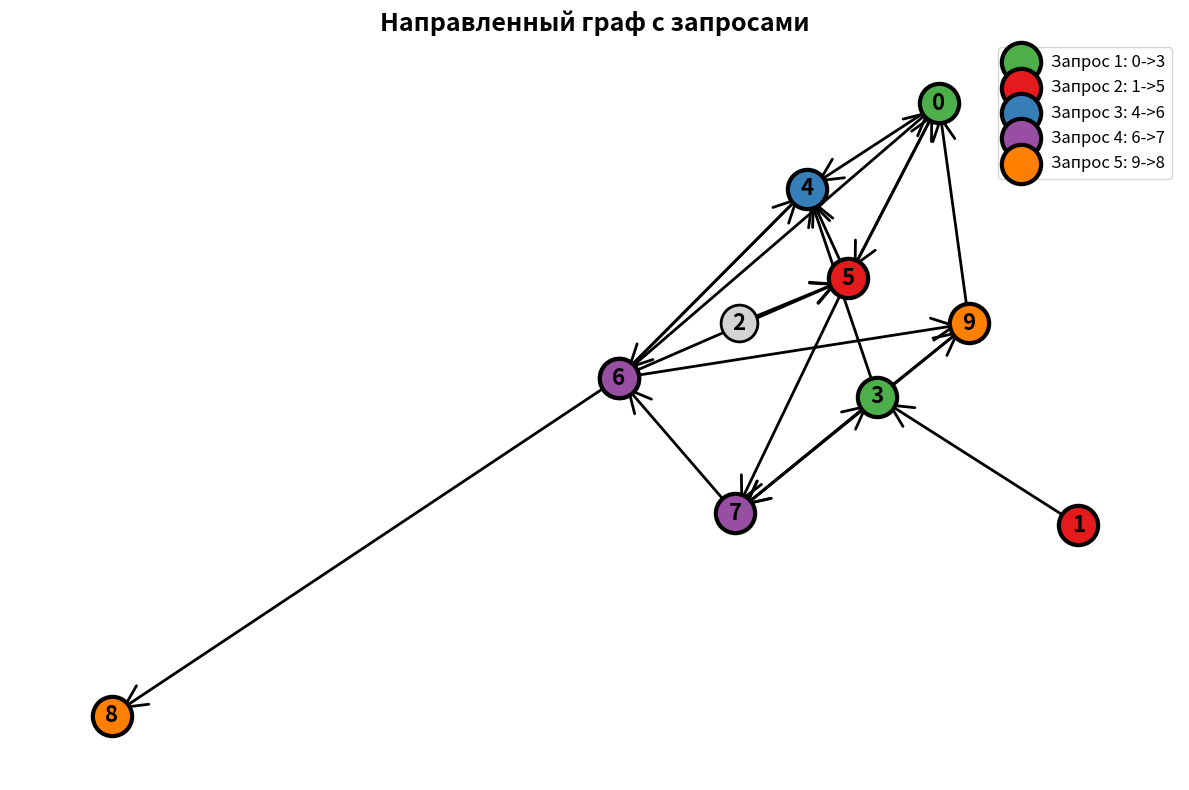
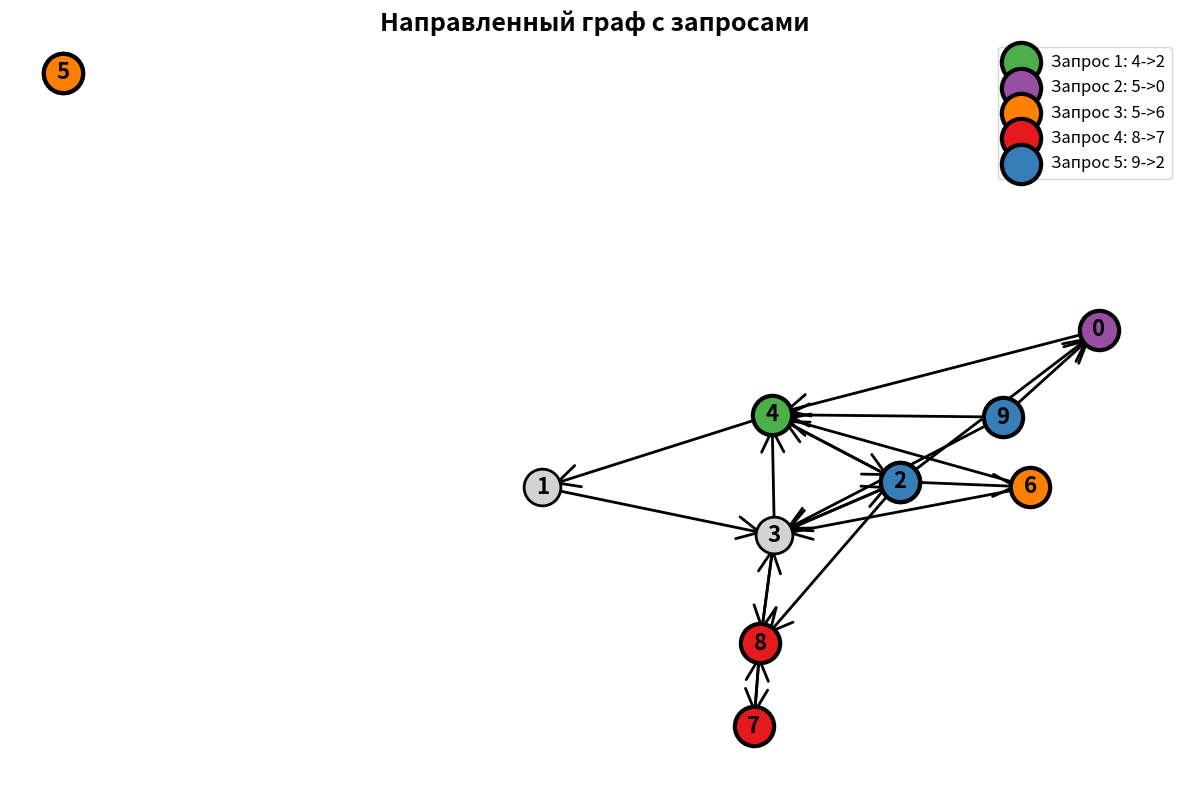

Source code (Python) for these figures, in order:
import random
import matplotlib.pyplot as plt
import networkx as nx
import os

def generate_directed_graph_and_queries_files(n_vertices, n_edges, n_reqs = 1, n_waves=1, seed=None, output_dir="generated_data"):
    """
    Генерирует два файла в требуемом формате:
    - graph.txt: Описание графа.
    - queries.txt: Данные о волнах и запросах.
    
    Аргументы:
        n_vertices (int): Количество вершин (нумерация с 0).
        n_edges (int): Количество рёбер.
        n_waves (int): Количество "волн" (запросов на разных волнах).
        n_reqs
        seed (int, optional): Сид для воспроизводимости. По умолчанию None.
        output_dir (str): Директория для сохранения файлов.
    """
    if seed is not None:
        random.seed(seed)
    
    # Проверки
    if n_vertices < 1:
        raise ValueError("Количество вершин должно быть >= 1")
    if n_edges < 0:
        raise ValueError("Количество рёбер не может быть отрицательным")
    if n_waves < 0:
        raise ValueError("Количество волн не может быть отрицательным")
    
    max_possible_edges = n_vertices * (n_vertices - 1)
    if n_edges > max_possible_edges:
        raise ValueError(f"Максимальное количество рёбер для {n_vertices} вершин: {max_possible_edges}")
    
    # Создание директории
    os.makedirs(output_dir, exist_ok=True)
    
    # Генерация рёбер (без петель)
    edges = set()
    while len(edges) < n_edges:
        u = random.randint(0, n_vertices - 1)
        v = random.randint(0, n_vertices - 1)
        if u != v:
            edges.add((u, v))
    
    # Генерация запросов (между разными вершинами)
    queries = set()
    while len(queries) < n_reqs:
        u = random.randint(0, n_vertices - 1)
        v = random.randint(0, n_vertices - 1)
        if u != v:  # Запрещаем запросы типа A->A
            queries.add((u, v))
    
    # Запись в файл graph.txt
    graph_path = os.path.join(output_dir, "graph.txt")
    with open(graph_path, 'w') as f:
        f.write(f"{n_vertices} {n_edges}\n")
        for u, v in sorted(edges):
            f.write(f"{u} {v}\n")
    
    # Запись в файл queries.txt
    queries_path = os.path.join(output_dir, "queries.txt")
    with open(queries_path, 'w') as f:
        f.write(f"{n_waves}\n")  # Число волн
        f.write(f"{len(queries)}\n")  # Число запросов
        for u, v in sorted(queries):
            f.write(f"{u} {v}\n")
    
    print(f"Файлы успешно созданы в '{output_dir}':")
    print(f"  - graph.txt")
    print(f"  - queries.txt")

def visualize_directed_graph_with_queries_colored_by_wave(graph_str, queries_str, title="Направленный граф с запросами"):
    """
    Визуализирует направленный граф из двух строк, выделяя точки запросов разными цветами по волнам.
    Одинаковые запросы (одинаковые пары вершин) рисуются одним цветом.
    Запросы только между разными вершинами.
    
    Аргументы:
        graph_str (str): Строка с описанием графа.
        queries_str (str): Строка с дополнительными данными (волнами и запросами).
        title (str): Заголовок графика.
    """
    # Парсинг graph_str
    graph_lines = graph_str.strip().split('\n')
    if len(graph_lines) < 2:
        raise ValueError("graph_str содержит недостаточно строк")
    
    header = graph_lines[0].split()
    if len(header) != 2:
        raise ValueError("Первая строка graph_str должна содержать два числа: число вершин и число рёбер")
    
    n_vertices = int(header[0])
    n_edges = int(header[1])
    
    # Создание графа NetworkX
    G = nx.DiGraph()
    G.add_nodes_from(range(n_vertices))
    
    # Парсинг рёбер
    edges = []
    for i, line in enumerate(graph_lines[1:], 1):
        parts = line.split()
        if len(parts) != 2:
            raise ValueError(f"Строка ребра {i+1} в graph_str должна содержать две вершины: 'источник цель'")
        u, v = int(parts[0]), int(parts[1])
        if u == v:
            raise ValueError(f"Петля обнаружена: {u}->{v}. Запросы должны быть между разными вершинами.")
        if u < 0 or u >= n_vertices or v < 0 or v >= n_vertices:
            raise ValueError(f"Вершина {u} или {v} выходит за пределы диапазона [0, {n_vertices-1}]")
        edges.append((u, v))
    
    G.add_edges_from(edges)
    
    # Парсинг queries_str
    query_lines = queries_str.strip().split('\n')
    if len(query_lines) < 3:
        raise ValueError("queries_str содержит недостаточно строк")
    
    try:
        n_waves = int(query_lines[0])
        n_queries = int(query_lines[1])
    except (ValueError, IndexError):
        raise ValueError("Первые две строки queries_str должны содержать целые числа: количество волн и запросов")
    
    if len(query_lines) < 2 + n_queries:
        raise ValueError(f"Ожидается {n_queries} запросов в queries_str, но строк недостаточно")
    
    queries = []
    for i in range(2, 2 + n_queries):
        parts = query_lines[i].split()
        if len(parts) != 2:
            raise ValueError(f"Строка запроса {i+1} в queries_str должна содержать две вершины: 'источник цель'")
        u, v = int(parts[0]), int(parts[1])
        if u == v:
            raise ValueError(f"Запрос с петлёй обнаружен: {u}->{v}. Запросы должны быть между разными вершинами.")
        if u < 0 or u >= n_vertices or v < 0 or v >= n_vertices:
            raise ValueError(f"Вершина {u} или {v} выходит за пределы диапазона [0, {n_vertices-1}]")
        queries.append((u, v))
    
    # Настройка визуализации
    plt.figure(figsize=(12, 8))
    pos = nx.spring_layout(G, seed=42)
    
    # Рисуем основные элементы графа
    nx.draw_networkx_nodes(G, pos, node_size=700, node_color='lightgray', edgecolors='black', linewidths=2)
    nx.draw_networkx_edges(G, pos, arrowstyle='->', arrowsize=40, edge_color='black', width=2)
    nx.draw_networkx_labels(G, pos, font_size=16, font_weight='bold')
    
    # Выделение точек запросов по уникальным парам (одинаковые запросы — один цвет)
    unique_queries = list(set(queries))
    color_map = {}
    colors = plt.cm.Set1(range(len(unique_queries)))
    
    for idx, query in enumerate(unique_queries):
        color_map[query] = colors[idx]
    
    # Для каждого запроса выделяем его источники и цели одним цветом
    for wave_idx, (start, end) in enumerate(queries):
        query_pair = (start, end)
        color = color_map[query_pair]
        
        nx.draw_networkx_nodes(G, pos, nodelist=[start], node_size=800, node_color=color, edgecolors='black', linewidths=3, label=f'Запрос {wave_idx+1}: {start}->{end}')
        nx.draw_networkx_nodes(G, pos, nodelist=[end], node_size=800, node_color=color, edgecolors='black', linewidths=3)
    
    # Добавляем легенду
    handles, labels = plt.gca().get_legend_handles_labels()
    if handles:
        plt.legend(handles=handles, loc='upper right', fontsize=12)
    
    plt.title(title, fontsize=18, fontweight='bold')
    plt.axis('off')
    plt.tight_layout()
    plt.show()

# Пример использования
if __name__ == "__main__":
    # Генерация файлов
    for i in range(1, 3):
        generate_directed_graph_and_queries_files(
            n_vertices=10,
            n_edges = 20,
            n_reqs = 5,
            n_waves = 2,
            output_dir=f"test_case/{i}/"
        )

        ## Если хочешь посмотреть на граф ###
        path = f'test_case/{i}'

        with open(f"{path}/graph.txt", 'r') as f:
            graph_str = f.read()

        with open(f"{path}/queries.txt", 'r') as f:
                    queries_str = f.read()

        visualize_directed_graph_with_queries_colored_by_wave(graph_str, queries_str)
        ######################################
